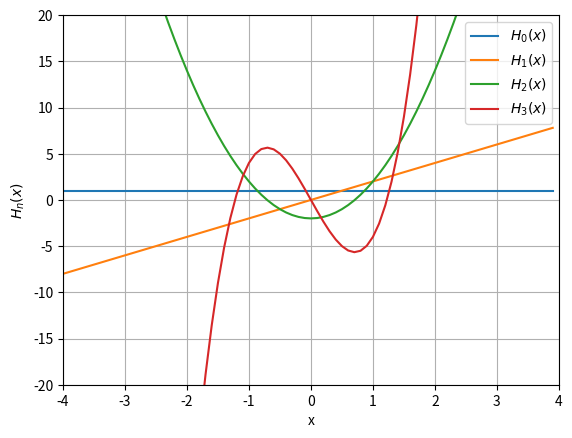

The script that saved this image: (Note: this script raises an exception after producing the figure.)
import numpy as np
import matplotlib.pyplot as plt
import math
import scipy

def H(n, x):
    if (n==0 or n==1):
        return (2*x)**n
    else:
        return 2*x*H(n-1, x) - 2*(n-1)*H(n-2, x)

def gaussxw(N):

    # Initial approximation to roots of the Legendre polynomial
    a = np.linspace(3,4*N-1,N)/(4*N+2)
    x = np.cos(np.pi*a+1/(8*N*N*np.tan(a)))

    # Find roots using Newton's method
    epsilon = 1e-15
    delta = 1.0
    while delta>epsilon:
        p0 = np.ones(N,float)
        p1 = np.copy(x)
        for k in range(1,N):
            p0,p1 = p1,((2*k+1)*x*p1-k*p0)/(k+1)
        dp = (N+1)*(p0-x*p1)/(1-x*x)
        dx = p1/dp
        x -= dx
        delta = max(abs(dx))

    # Calculate the weights
    w = 2*(N+1)*(N+1)/(N*N*(1-x*x)*dp*dp)
    return x,w

def integrator_gauss_quad(n = 100):                                                                                                     #change n here to change the number of gaussian quad points
    x, w = gaussxw(n)
    f_x = np.power(wavefunction(5, np.tan(np.pi*x/2)),2)*np.power(np.tan(np.pi*x/2), 2)*(np.power(np.tan(np.pi*x/2), 2) + 1)*np.pi/2    #change the first argument of wavefunction to change the number of the wavefunction
    return sum(w*f_x)                

def wavefunction(n, x):
    return H(n,x)*np.exp(-x*x/2)/np.sqrt(np.power(2, n)*math.factorial(n)*np.sqrt(np.pi))

def integrand_factor_hermite(x, n):
    return x*x*H(n, x)*H(n,x)/(np.power(2, n)*math.factorial(n)*np.sqrt(np.pi))

def gauss_hermite_integrator(n = 6):                      #change n here to change the number of gauss-hermite quadrature points
    x, w = scipy.special.roots_hermite(n)
    return sum(integrand_factor_hermite(x, 5)*w)        #change the second argument of integrand_factor to change the number of the wavefunction

x = np.arange(-4, 4, 0.1, dtype = float)
plt.plot(x, H(0, x), x, H(1, x), x, H(2, x), x, H(3,x))
plt.xlabel('x')
plt.ylabel('$H_{n}(x)$')
plt.legend(['$H_{0}(x)$', '$H_{1}(x)$', '$H_{2}(x)$', '$H_{3}(x)$'])
plt.xlim(-4, 4)
plt.ylim(-20, 20)
plt.grid()
plt.show()

x = np.arange(-10, 10, 0.1, dtype = float)
plt.plot(x, wavefunction(30, x))
plt.xlabel('x')
plt.ylabel(r'$\psi_{30}(x)$')
plt.xlim(-10, 10)
plt.grid()
plt.show()

print('The mean of x**2 is: {} (Gaussian quadrature)'.format(integrator_gauss_quad()))
print('The mean of x**2 is {} (Gauss-Hermite quadrature)'.format(gauss_hermite_integrator()))

print('Sqrt(<x**2>) is: {} (Gaussian quadrature)'.format(np.sqrt(integrator_gauss_quad())))
print('Sqrt(<x**2>) is {} (Gauss-Hermite quadrature)'.format(np.sqrt(gauss_hermite_integrator())))